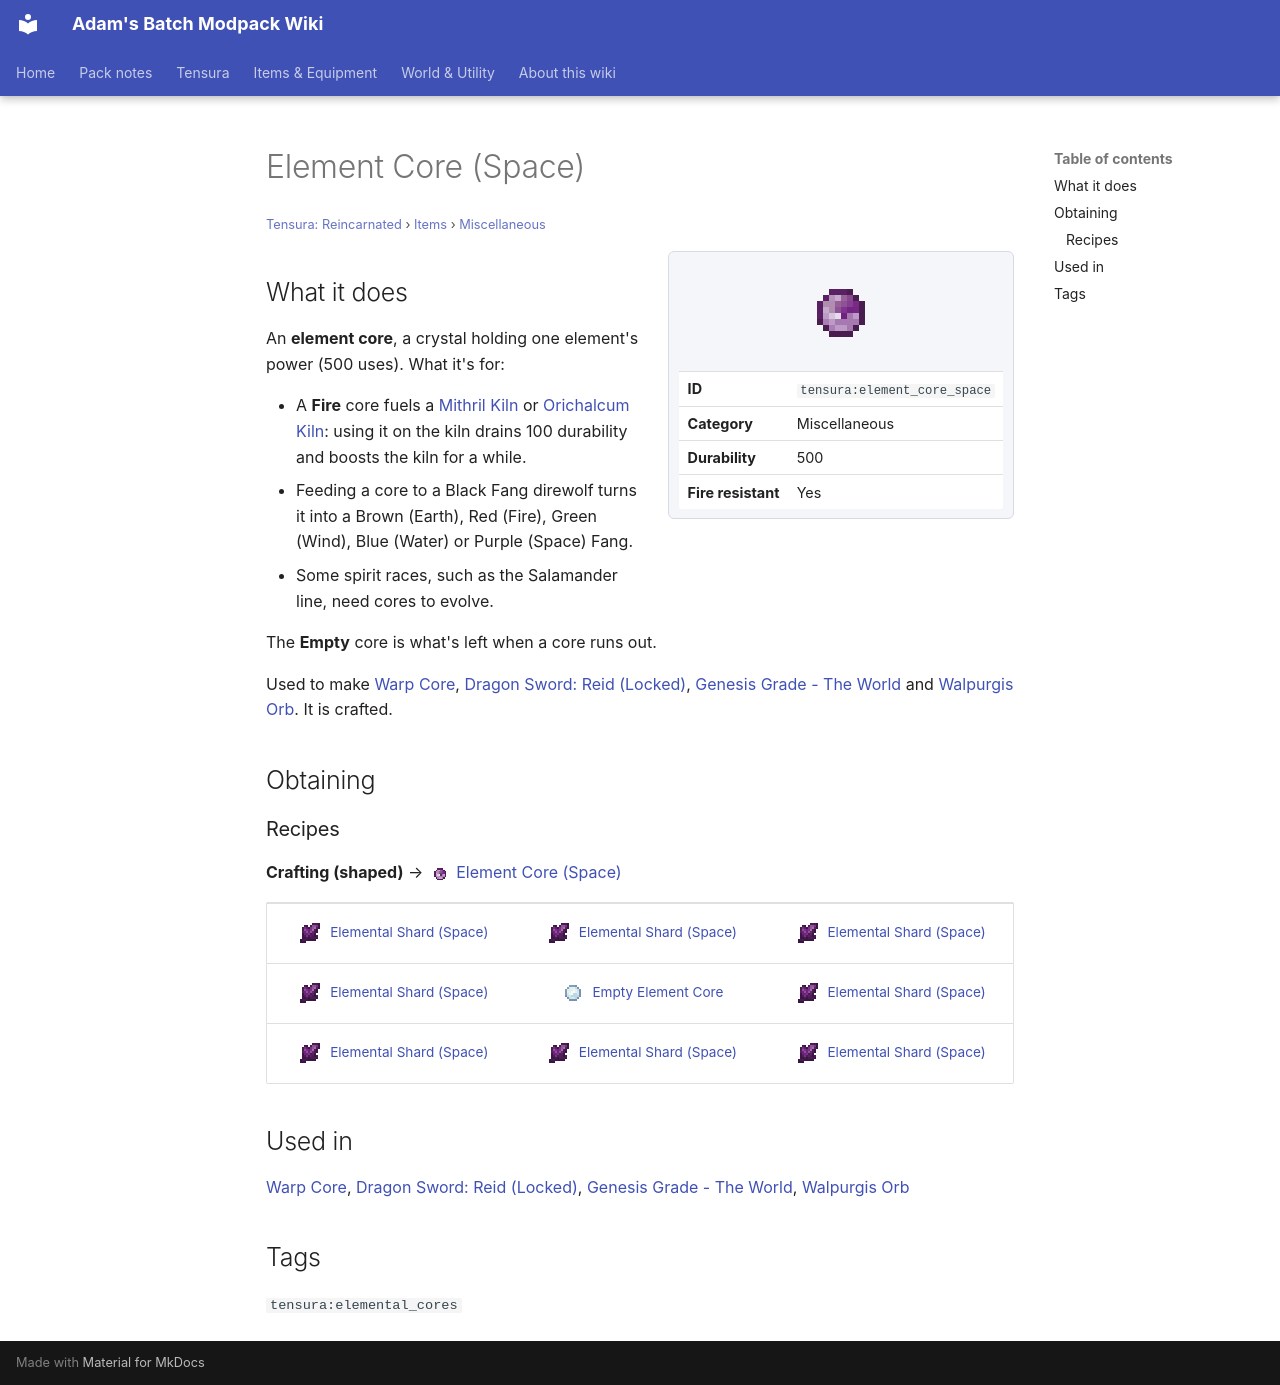

repository: Proteus-Nell/Adams-Batch-MC-Modpack-Wiki · page: tensura-reincarnated/items/miscellaneous/element-core-space/index.html · generator: mkdocs

# Element Core (Space)

<small>[Tensura: Reincarnated](../../index.md) &rsaquo; [Items](../index.md) &rsaquo; [Miscellaneous](index.md)</small>

<div class="infobox" markdown>

![Element Core (Space)](../../../assets/icons/tensura/item/element_core_space.png)

| | |
|---|---|
| **ID** | `tensura:element_core_space` |
| **Category** | Miscellaneous |
| **Durability** | 500 |
| **Fire resistant** | Yes |

</div>

## What it does

An **element core**, a crystal holding one element's power (500 uses). What it's for:

- A **Fire** core fuels a [Mithril Kiln](../../blocks/kiln-mithril.md) or [Orichalcum Kiln](../../blocks/kiln-orichalcum.md): using it on the kiln drains 100 durability and boosts the kiln for a while.
- Feeding a core to a Black Fang direwolf turns it into a Brown (Earth), Red (Fire), Green (Wind), Blue (Water) or Purple (Space) Fang.
- Some spirit races, such as the Salamander line, need cores to evolve.

The **Empty** core is what's left when a core runs out.

Used to make [Warp Core](../materials/warp-core.md), [Dragon Sword: Reid (Locked)](../../../tr-nightmares/items/weapons/reinhard-locked.md), [Genesis Grade - The World](../../../tr-nightmares/items/weapons/the-world.md) and [Walpurgis Orb](../../../elite-tensura/items/miscellaneous/walpurgis-orb.md). It is crafted.

## Obtaining

### Recipes

**Crafting (shaped)** &rarr; ![](../../../assets/icons/tensura/item/element_core_space.png) [Element Core (Space)](element-core-space.md)

<div class="recipe" markdown>

| | | |
|---|---|---|
| ![](../../../assets/icons/tensura/item/space_elemental_shard.png) [Elemental Shard (Space)](../materials/space-elemental-shard.md) | ![](../../../assets/icons/tensura/item/space_elemental_shard.png) [Elemental Shard (Space)](../materials/space-elemental-shard.md) | ![](../../../assets/icons/tensura/item/space_elemental_shard.png) [Elemental Shard (Space)](../materials/space-elemental-shard.md) |
| ![](../../../assets/icons/tensura/item/space_elemental_shard.png) [Elemental Shard (Space)](../materials/space-elemental-shard.md) | ![](../../../assets/icons/tensura/item/element_core_empty.png) [Empty Element Core](element-core-empty.md) | ![](../../../assets/icons/tensura/item/space_elemental_shard.png) [Elemental Shard (Space)](../materials/space-elemental-shard.md) |
| ![](../../../assets/icons/tensura/item/space_elemental_shard.png) [Elemental Shard (Space)](../materials/space-elemental-shard.md) | ![](../../../assets/icons/tensura/item/space_elemental_shard.png) [Elemental Shard (Space)](../materials/space-elemental-shard.md) | ![](../../../assets/icons/tensura/item/space_elemental_shard.png) [Elemental Shard (Space)](../materials/space-elemental-shard.md) |

</div>

## Used in

[Warp Core](../materials/warp-core.md), [Dragon Sword: Reid (Locked)](../../../tr-nightmares/items/weapons/reinhard-locked.md), [Genesis Grade - The World](../../../tr-nightmares/items/weapons/the-world.md), [Walpurgis Orb](../../../elite-tensura/items/miscellaneous/walpurgis-orb.md)

## Tags

`tensura:elemental_cores`
